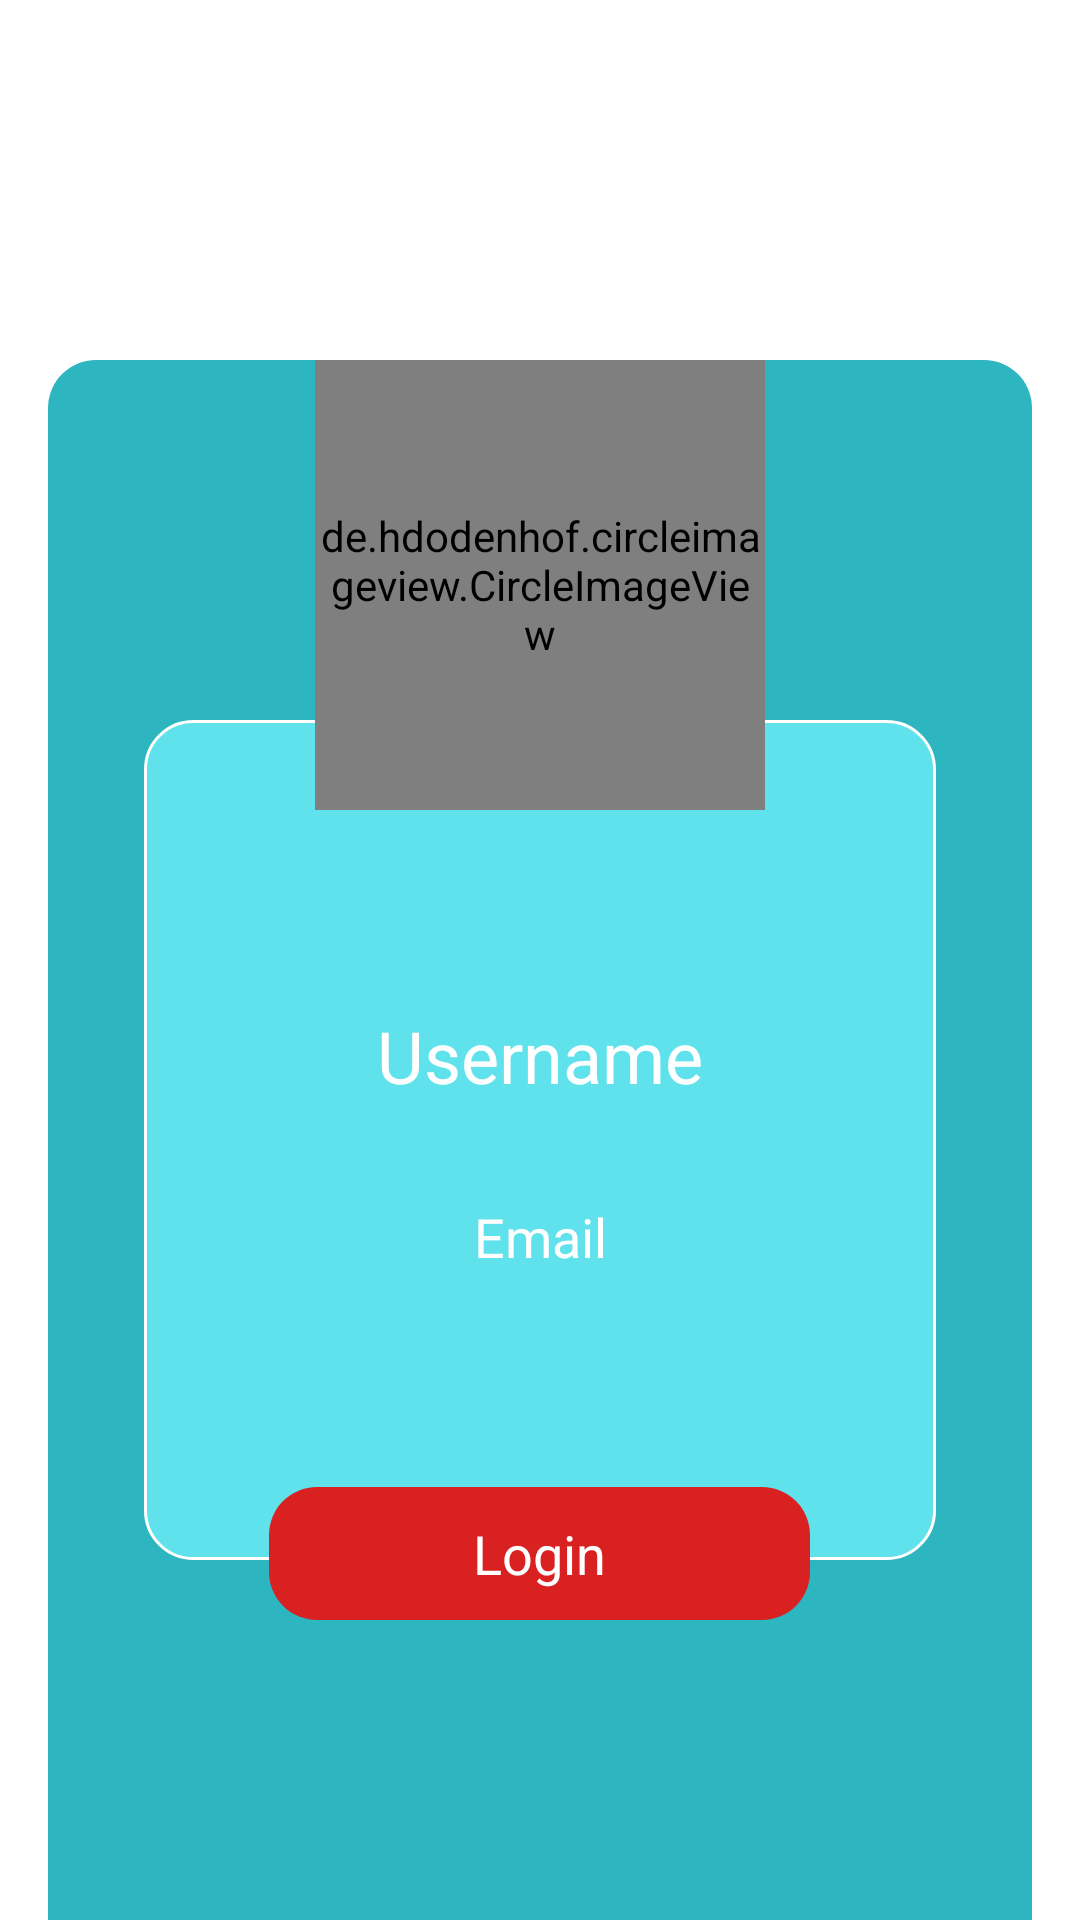

Produce the Android XML layout that renders to this screen, including the resource entries it uses.
<!-- AndroidManifest.xml: application theme Theme.MyTemplate -->
<!-- res/layout/activity_home.xml -->
<?xml version="1.0" encoding="utf-8"?>
<RelativeLayout
    xmlns:tools="http://schemas.android.com/tools"
    xmlns:android="http://schemas.android.com/apk/res/android"
    android:layout_width="match_parent"
    android:layout_height="match_parent"
    android:paddingHorizontal="16dp"
    android:paddingTop="120dp"
    tools:context=".HomeActivity">

    <RelativeLayout
        android:id="@+id/layout_profile"
        android:layout_width="match_parent"
        android:layout_height="540dp"
        android:layout_alignParentBottom="true"
        android:background="@drawable/bg_home"
        android:paddingHorizontal="32dp"
        android:paddingVertical="120dp">

        <LinearLayout
            android:id="@+id/layout_detail"
            android:layout_width="match_parent"
            android:layout_height="match_parent"
            android:background="@drawable/bg_detail_home"
            android:gravity="center"
            android:orientation="vertical"
            android:paddingVertical="80dp"
            tools:ignore="UselessLeaf,UselessParent">

            <TextView
                android:id="@+id/text_username"
                android:layout_width="match_parent"
                android:layout_height="wrap_content"
                android:gravity="center_horizontal"
                android:paddingBottom="32dp"
                android:text="@string/username"
                android:textColor="@color/white"
                android:textSize="24sp" />

            <TextView
                android:id="@+id/text_email"
                android:layout_width="match_parent"
                android:layout_height="wrap_content"
                android:gravity="center_horizontal"
                android:text="@string/email"
                android:textColor="@color/white"
                android:textSize="18sp" />

        </LinearLayout>

    </RelativeLayout>

    <LinearLayout
        android:id="@+id/button_logout"
        android:layout_width="wrap_content"
        android:layout_height="wrap_content"
        android:layout_marginBottom="100dp"
        android:layout_alignParentBottom="true"
        android:layout_centerHorizontal="true"
        android:background="@drawable/custom_button_logout"
        android:gravity="center"
        android:orientation="horizontal"
        android:paddingHorizontal="50dp"
        android:paddingVertical="10dp"
        android:text="@string/login">

        <TextView
            android:layout_width="wrap_content"
            android:layout_height="wrap_content"
            android:gravity="center"
            android:paddingHorizontal="18dp"
            android:text="@string/login"
            android:textColor="@color/white"
            android:textSize="18sp" />

    </LinearLayout>

    <de.hdodenhof.circleimageview.CircleImageView
        xmlns:app="http://schemas.android.com/apk/res-auto"
        android:id="@+id/profile_image"
        android:layout_centerHorizontal="true"
        android:layout_width="150dp"
        android:layout_height="150dp"
        android:src="@drawable/user2"
        app:civ_border_width="2dp"
        app:civ_border_color="@color/black"/>

</RelativeLayout>
<!-- resources referenced by this layout -->
<resources>
  <color name="black">#FF000000</color>
  <color name="white">#FFFFFFFF</color>
  <!-- drawable bg_detail_home (drawable) -->
  <?xml version="1.0" encoding="utf-8"?>
  <shape xmlns:android="http://schemas.android.com/apk/res/android">
      <corners
          android:radius="16dp"/>
      <solid
          android:color="@color/blue2" />
      <stroke
          android:width="1dp"
          android:color="@color/white" />
  </shape>
  <!-- drawable bg_home (drawable) -->
  <?xml version="1.0" encoding="utf-8"?>
  <shape xmlns:android="http://schemas.android.com/apk/res/android">
      <corners
          android:topRightRadius="16dp"
          android:topLeftRadius="16dp"/>
      <solid
          android:color="@color/blue1" />
  
  
  
  </shape>
  <!-- drawable custom_button_logout (drawable) -->
  <?xml version="1.0" encoding="utf-8"?>
  <shape xmlns:android="http://schemas.android.com/apk/res/android">
      <corners
          android:bottomRightRadius="16dp"
          android:bottomLeftRadius="16dp"
          android:topLeftRadius="16dp"
          android:topRightRadius="16dp"/>
      <solid
          android:color="@color/red" />
  </shape>
  <string name="email">Email</string>
  <string name="login">Login</string>
  <string name="username">Username</string>
  <style name="Theme.MyTemplate" parent="Theme.MaterialComponents.DayNight.DarkActionBar">
          
          <item name="colorPrimary">@color/purple_500</item>
          <item name="colorPrimaryVariant">@color/purple_700</item>
          <item name="colorOnPrimary">@color/white</item>
          
          <item name="colorSecondary">@color/teal_200</item>
          <item name="colorSecondaryVariant">@color/teal_700</item>
          <item name="colorOnSecondary">@color/black</item>
          
          <item name="android:statusBarColor" tools:targetApi="l">?attr/colorPrimaryVariant</item>
          
      </style>
  <color name="blue2">#60E2ED</color>
  <color name="blue1">#2DB5C0</color>
  <color name="red">#D92121</color>
  <color name="purple_500">#FF6200EE</color>
  <color name="purple_700">#FF3700B3</color>
  <color name="teal_200">#FF03DAC5</color>
  <color name="teal_700">#FF018786</color>
</resources>
